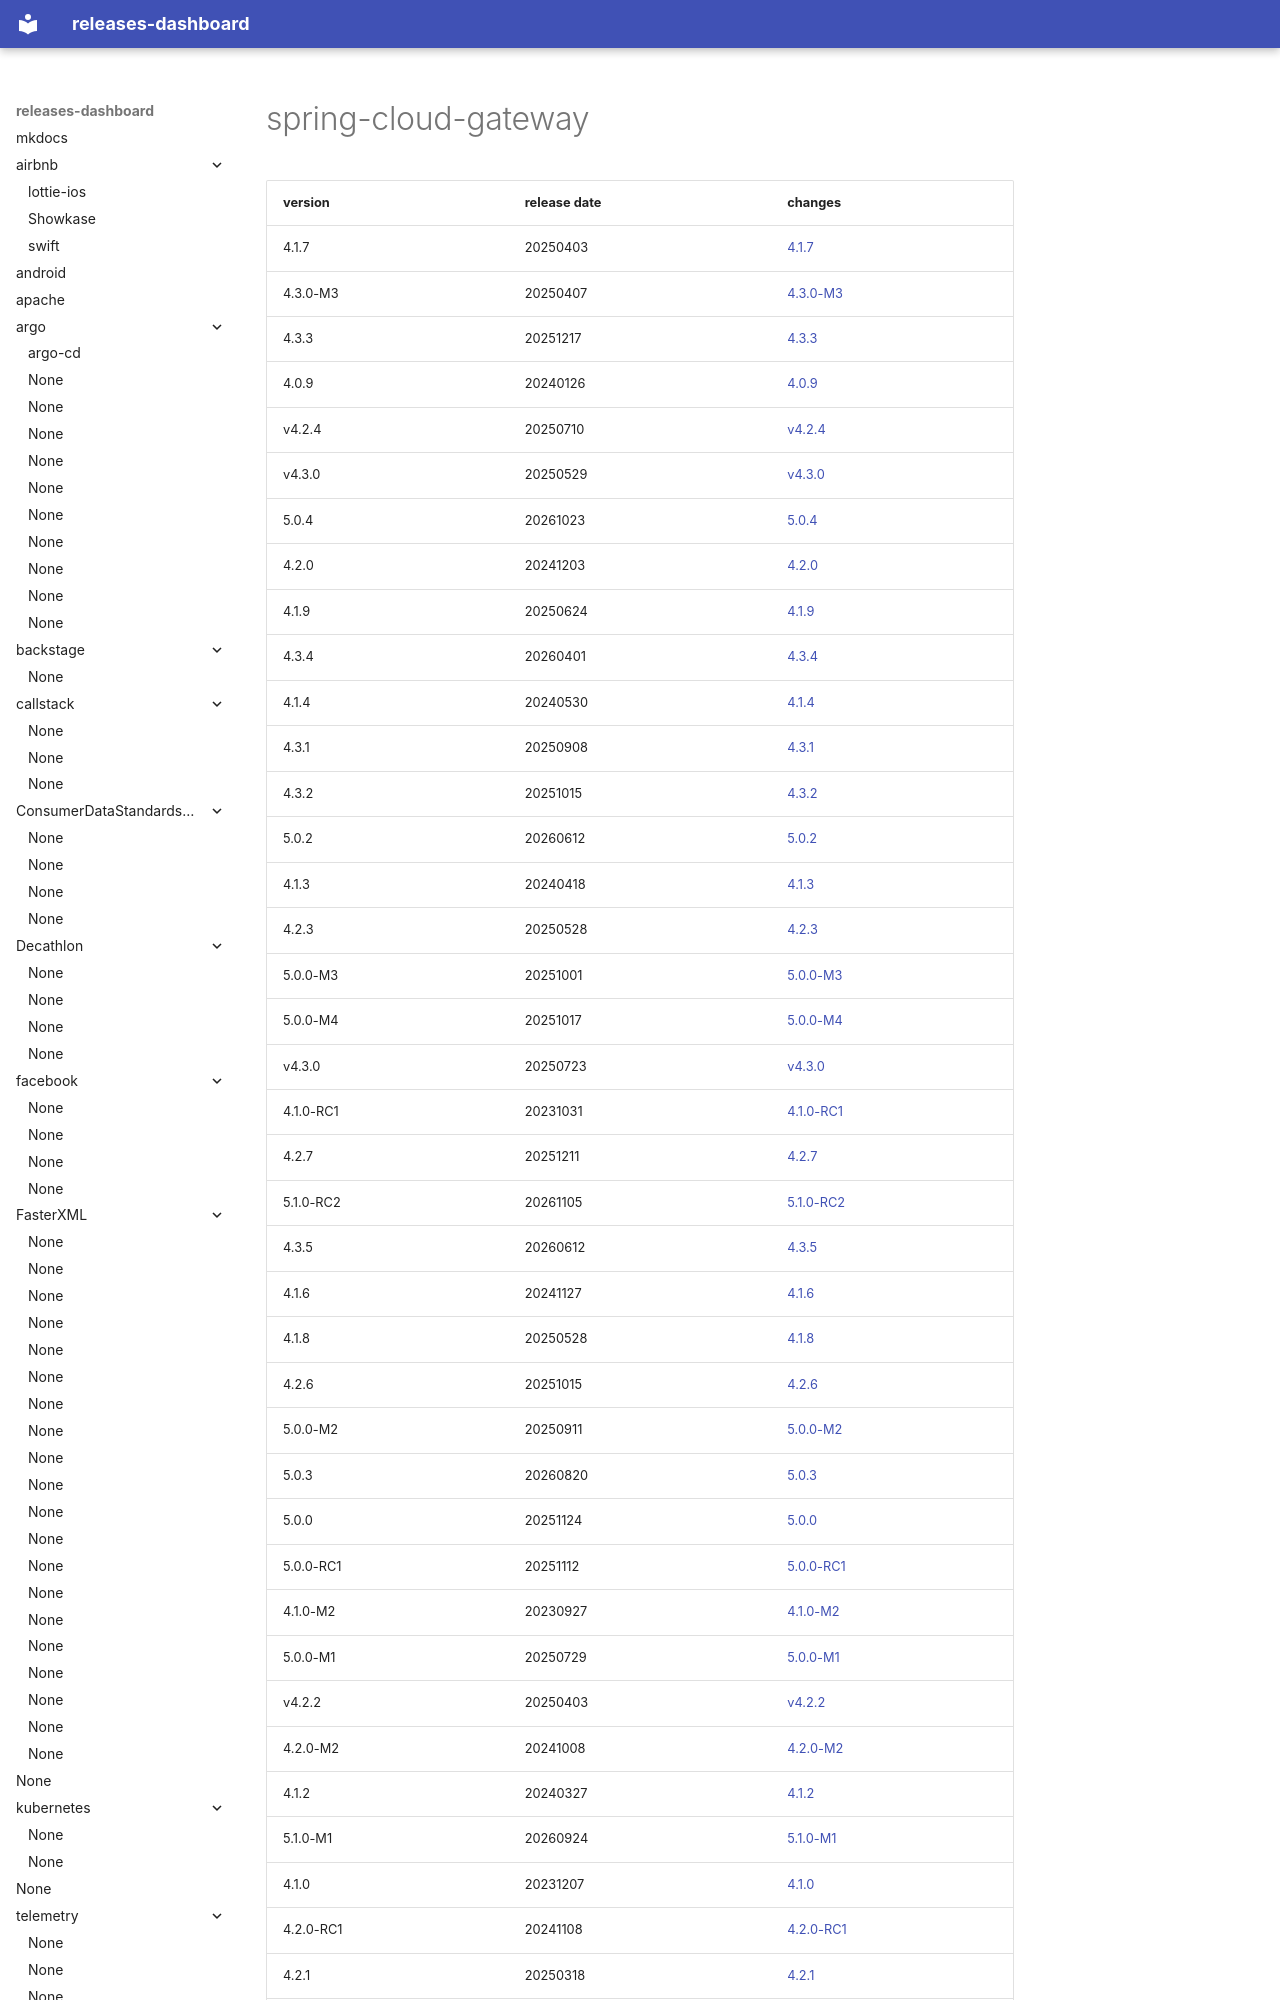

repository: rock-hu/releases-dashboard · page: spring-cloud/spring-cloud-gateway/index.html · generator: mkdocs

# spring-cloud-gateway	


|version|release date|changes|
|---|---|---|
|4.1.7|20250403|[4.1.7](./4.1.7-20250403.md)|
|4.3.0-M3|20250407|[4.3.0-M3](./4.3.0-M3-20250407.md)|
|4.3.3|20251217|[4.3.3](./4.3.3-20251217.md)|
|4.0.9|20240126|[4.0.9](./4.0.9-20240126.md)|
|v4.2.4|20250710|[v4.2.4](./v4.2.4-20250710.md)|
|v4.3.0|20250529|[v4.3.0](./v4.3.0-20250529.md)|
|5.0.4|20261023|[5.0.4](./5.0.4-20261023.md)|
|4.2.0|20241203|[4.2.0](./4.2.0-20241203.md)|
|4.1.9|20250624|[4.1.9](./4.1.9-20250624.md)|
|4.3.4|20260401|[4.3.4](./4.3.4-20260401.md)|
|4.1.4|20240530|[4.1.4](./4.1.4-20240530.md)|
|4.3.1|20250908|[4.3.1](./4.3.1-20250908.md)|
|4.3.2|20251015|[4.3.2](./4.3.2-20251015.md)|
|5.0.2|20260612|[5.0.2](./5.0.2-20260612.md)|
|4.1.3|20240418|[4.1.3](./4.1.3-20240418.md)|
|4.2.3|20250528|[4.2.3](./4.2.3-20250528.md)|
|5.0.0-M3|20251001|[5.0.0-M3](./5.0.0-M3-20251001.
